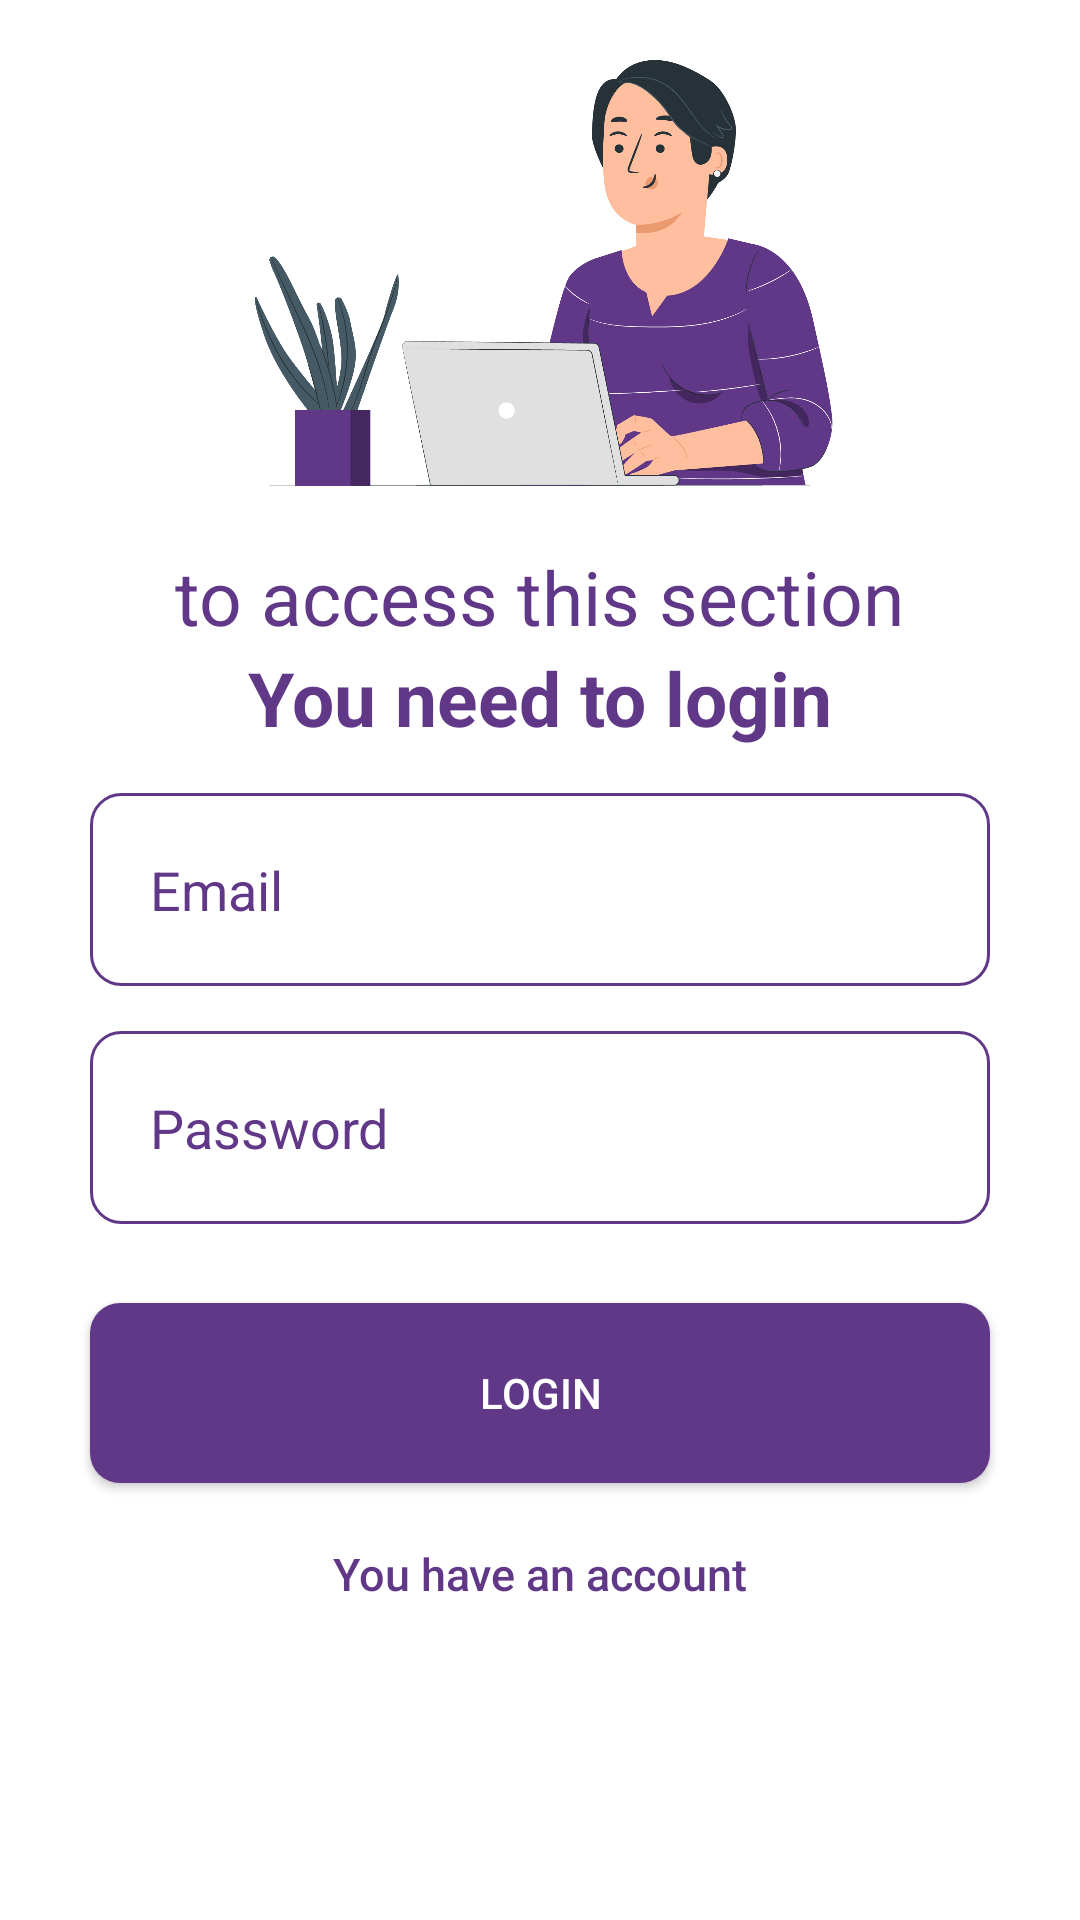

Write the Android layout XML for this screen, with the resource values it uses.
<!-- AndroidManifest.xml: application theme Theme.ParkingResarvation -->
<!-- res/layout/fragment_login.xml -->
<?xml version="1.0" encoding="utf-8"?>
<LinearLayout xmlns:android="http://schemas.android.com/apk/res/android"
    xmlns:app="http://schemas.android.com/apk/res-auto"
    android:layout_width="match_parent"
    android:layout_height="match_parent"
    xmlns:tools="http://schemas.android.com/tools"
    android:background="#fff"
    tools:context="com.example.parkinresarvation.fragments.Login">

    <LinearLayout
        android:layout_width="match_parent"
        android:layout_height="match_parent"
        android:layout_margin="20dp"
        android:orientation="vertical"
        android:layout_gravity="center"
        >

        <ImageView
            android:id="@+id/imageView5"
            android:layout_width="200dp"
            android:layout_height="wrap_content"
            android:src="@drawable/login"
            android:adjustViewBounds="true"
            android:layout_gravity="center"
            android:scaleType="fitXY"
            android:layout_marginBottom="20dp"/>

        <TextView
            android:layout_width="wrap_content"
            android:layout_height="wrap_content"
            android:text="to access this section"
            android:textColor="#613888"
            android:textStyle="normal"
            android:layout_gravity="center"

            android:textSize="25dp"
            />
        <TextView
            android:id="@+id/title"
            android:layout_width="wrap_content"
            android:layout_height="wrap_content"
            android:text="You need to login"
            android:textColor="#613888"
            android:textStyle="bold"
            android:layout_gravity="center"
            android:textSize="25dp"
            />

        <EditText
            android:id="@+id/theemail"
            android:textColor="#000"
            android:layout_width="300dp"
            android:layout_height="wrap_content"
            android:inputType="textEmailAddress"
            android:hint="Email"
            android:textColorHint="#613888"
            android:layout_gravity="center"
            android:drawablePadding="10dp"
            android:layout_marginTop="15dp"
            android:background="@drawable/edit"
            android:padding="20dp"
            />
        <EditText
            android:id="@+id/pwd"
            android:textColor="#000"
            android:layout_width="300dp"
            android:layout_height="wrap_content"
            android:inputType="textPassword"
            android:hint="Password"
            android:textColorHint="#613888"
            android:layout_gravity="center"
            android:drawablePadding="10dp"
            android:layout_marginTop="15dp"
            android:background="@drawable/edit"
            android:padding="20dp"
            />
        <TextView
            android:id="@+id/error"
            android:layout_width="wrap_content"
            android:layout_height="wrap_content"
            android:text=""
            android:textColor="@color/red"
            android:fontFamily="sans-serif-medium"
            android:layout_gravity="center"
            android:textFontWeight="300"
            android:textSize="12dp"
            />
        <Button
            android:id="@+id/btnLogin"
            android:layout_width="300dp"
            android:layout_height="60dp"
            android:layout_gravity="center"
            android:text="Login"
            android:textColor="#fff"
            android:layout_marginTop="10dp"
            android:background="@drawable/button"
            />
        <TextView
            android:id="@+id/btnRegister"
            android:layout_width="wrap_content"
            android:layout_height="wrap_content"
            android:text="You have an account"
            android:textColor="#613888"
            android:fontFamily="sans-serif-medium"
            android:layout_gravity="center"
            android:layout_marginTop="20dp"
            android:textSize="15dp"
            />
        <ProgressBar
            android:layout_gravity="center"
            android:id="@+id/loginprogress"
            style="?android:attr/progressBarStyle"
            android:layout_width="wrap_content"
            android:layout_height="wrap_content"
            android:background="@color/white"
            android:padding="10dp"
            android:visibility="invisible"
            />

    </LinearLayout>

</LinearLayout>
<!-- resources referenced by this layout -->
<resources>
  <color name="red">#b60000</color>
  <color name="white">#FFFFFFFF</color>
  <!-- drawable button (drawable) -->
  <?xml version="1.0" encoding="utf-8"?>
  <shape xmlns:android="http://schemas.android.com/apk/res/android">
      <solid android:color="#613888"/>
      <corners android:radius="10dp"/>
  </shape>
  <!-- drawable edit (drawable) -->
  <?xml version="1.0" encoding="utf-8"?>
  <shape xmlns:android="http://schemas.android.com/apk/res/android">
      <solid android:color="#fff"/>
          <stroke android:color="#613888"/>
      <stroke android:width="1dp"/>
      <corners android:radius="10dp"/>
  </shape>
  <!-- drawable login: png bitmap (drawable-v24, 126050 bytes) -->
  <style name="Theme.ParkingResarvation" parent="Theme.MaterialComponents.DayNight.DarkActionBar">
          
          <item name="colorPrimary">@color/purple_500</item>
          <item name="colorPrimaryVariant">@color/purple_700</item>
          <item name="colorOnPrimary">@color/white</item>
          
          <item name="colorSecondary">@color/teal_200</item>
          <item name="colorSecondaryVariant">@color/teal_700</item>
          <item name="colorOnSecondary">@color/black</item>
          
          <item name="android:statusBarColor" tools:targetApi="l">?attr/colorPrimaryVariant</item>
          
      </style>
  <color name="purple_500">#FF6200EE</color>
  <color name="purple_700">#FF3700B3</color>
  <color name="teal_200">#FF03DAC5</color>
  <color name="teal_700">#FF018786</color>
  <color name="black">#FF000000</color>
</resources>
